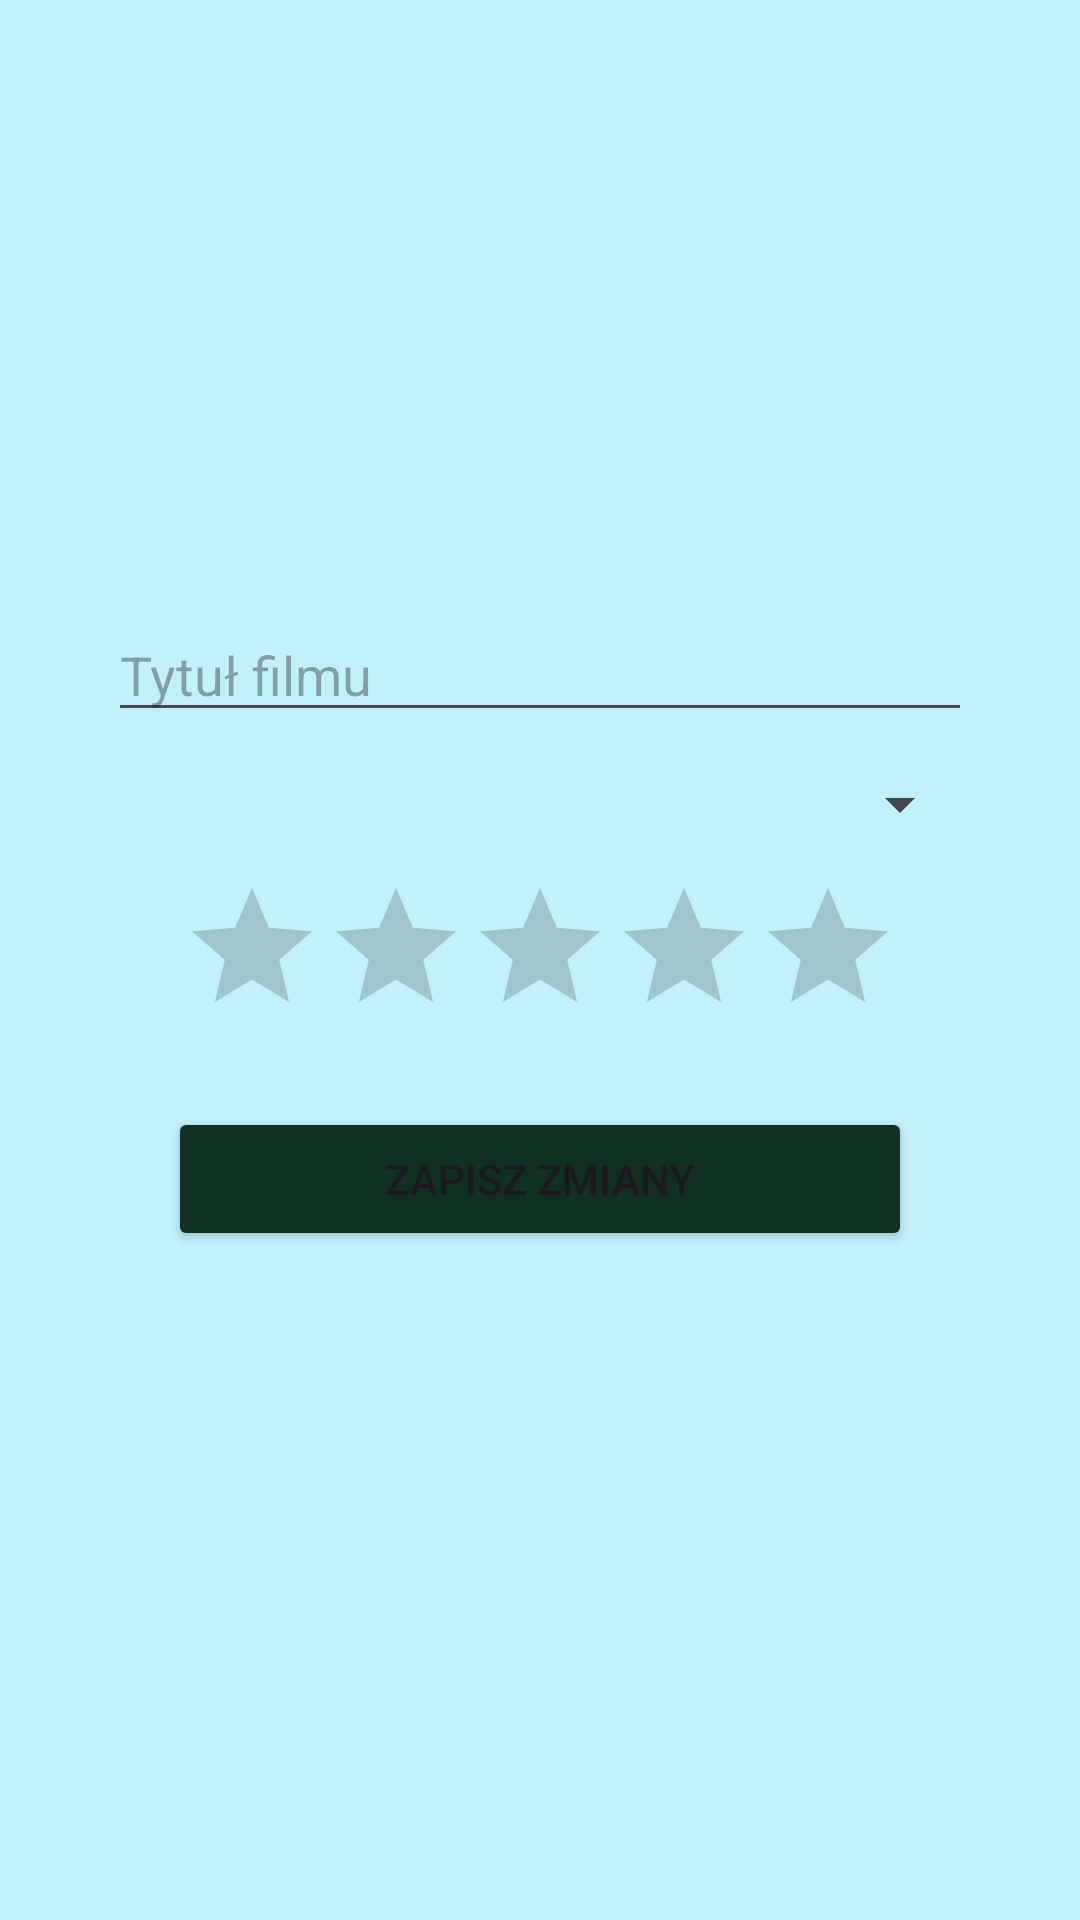

This screen was rendered from an Android layout file. Write that file and the resources it references.
<!-- AndroidManifest.xml: application theme Theme.MiniKino -->
<!-- res/layout/activity_edit_movie.xml -->
<?xml version="1.0" encoding="utf-8"?>
<LinearLayout
    xmlns:android="http://schemas.android.com/apk/res/android"
    xmlns:tools="http://schemas.android.com/tools"
    android:id="@+id/main"
    android:layout_width="match_parent"
    android:layout_height="match_parent"
    tools:context=".EditMovieActivity"
    android:orientation="vertical"
    android:padding="36dp"
    android:gravity="center_horizontal|center_vertical"
    android:background="#C1F0F8"
    >
    <EditText
        android:id="@+id/titleUpdateEditText"
        android:hint="Tytuł filmu"
        android:layout_width="match_parent"
        android:layout_height="wrap_content" />

    <Spinner
        android:id="@+id/genreUpdateSpinner"
        android:layout_width="match_parent"
        android:layout_height="wrap_content"
        android:layout_marginTop="12dp" />

    <RatingBar
        android:id="@+id/updateRatingBar"
        android:layout_width="wrap_content"
        android:layout_height="wrap_content"
        android:numStars="5"
        android:stepSize="1.0"
        android:layout_marginTop="12dp" />

    <Button
        android:id="@+id/saveChangesButton"
        android:layout_width="match_parent"
        android:layout_height="wrap_content"
        android:backgroundTint="#123123"
        android:layout_margin="20dp"
        android:text="Zapisz zmiany"/>
</LinearLayout>
<!-- resources referenced by this layout -->
<resources>
  <style name="Theme.MiniKino" parent="Base.Theme.MiniKino" />
  <style name="Base.Theme.MiniKino" parent="Theme.Material3.DayNight.NoActionBar">
          
          
      </style>
</resources>
